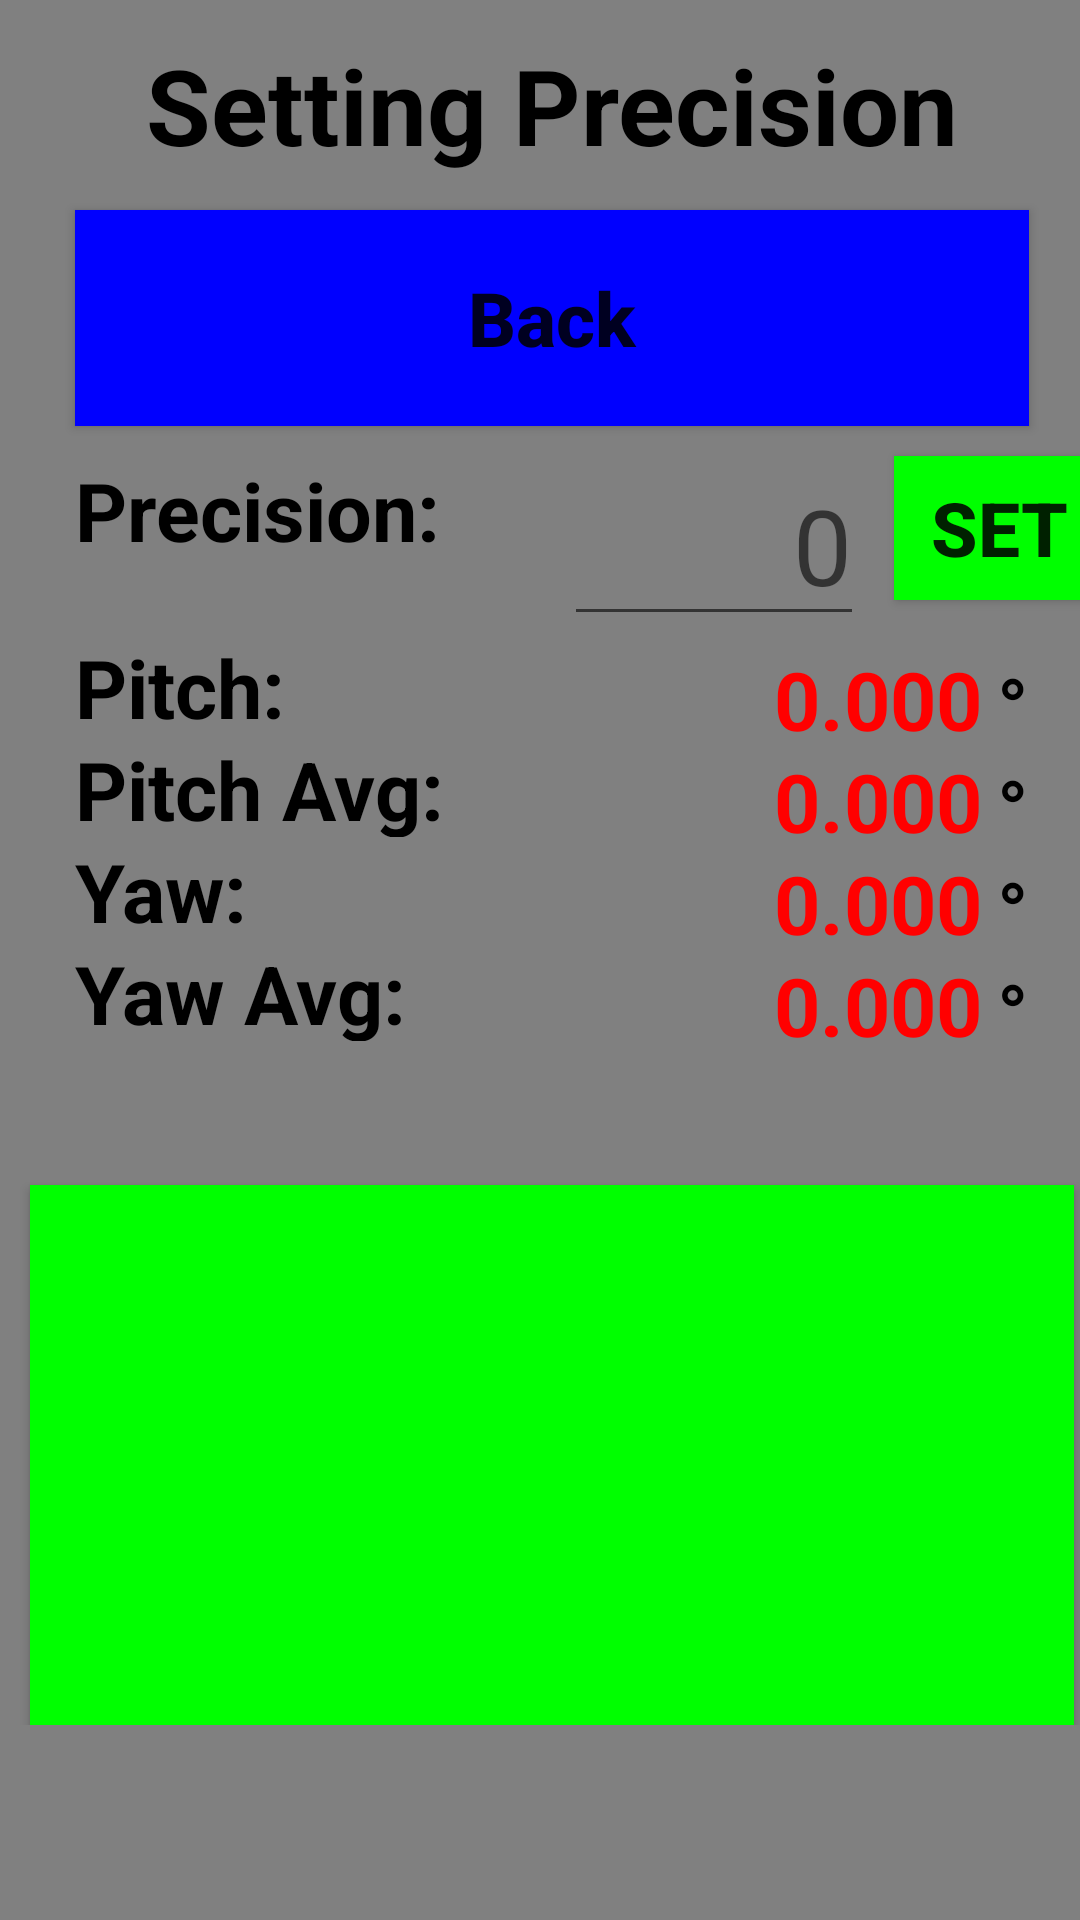

Android layout source for this screen:
<!-- AndroidManifest.xml: application theme AppTheme -->
<!-- res/layout/set_precision.xml -->
<?xml version="1.0" encoding="utf-8"?>
<android.support.constraint.ConstraintLayout
    xmlns:android="http://schemas.android.com/apk/res/android"
    xmlns:app="http://schemas.android.com/apk/res-auto"
    xmlns:tools="http://schemas.android.com/tools"
    android:layout_width="match_parent"
    android:layout_height="match_parent"
    android:background="#808080"
    tools:context="com.mathgeniusguide.tapemeasure.MainActivity">

    <RelativeLayout
        android:layout_width="368dp"
        android:layout_height="575dp"
        android:orientation="vertical"
        tools:layout_editor_absoluteY="8dp"
        tools:layout_editor_absoluteX="8dp">
        <TextView
            android:id="@+id/title"
            android:layout_alignParentTop="true"
            style="@style/titlebar"
            android:layout_height="70dp"
            android:textSize="35sp"
            android:text="Setting Precision"
            />
        <Button
            android:layout_below="@id/title"
            android:id="@+id/back"
            style="@style/menu"
            android:text="Back" />
        <Button
            style="@style/press"
            android:id="@+id/press" />
        <LinearLayout
            android:id="@+id/category"
            android:layout_width="wrap_content"
            android:layout_height="wrap_content"
            android:orientation="vertical"
            android:layout_marginLeft="25dp"
            android:layout_alignParentLeft="true"
            android:layout_below="@id/back">
            <TextView
                android:id="@+id/settingLabel"
                style="@style/measureDisplayLeft"
                android:text="Precision:"
                android:layout_marginBottom="25dp"
                 />
            <TextView
                android:id="@+id/pitchLabel"
                style="@style/measureDisplayLeft"
                android:text="Pitch:"
                />
            <TextView
                android:id="@+id/pitchAvgLabel"
                style="@style/measureDisplayLeft"
                android:text="Pitch Avg:"
                />
            <TextView
                android:id="@+id/YawLabel"
                style="@style/measureDisplayLeft"
                android:text="Yaw:"
                />
            <TextView
                android:id="@+id/YawAvgLabel"
                style="@style/measureDisplayLeft"
                android:text="Yaw Avg:"
                />
        </LinearLayout>
        <Button
            android:id="@+id/set"
            android:layout_width="70dp"
            android:layout_height="wrap_content"
            android:layout_below="@id/back"
            android:layout_alignParentRight="true"
            android:text="SET"
            android:textSize="25dp"
            android:textStyle="bold"
            android:background="#00ff00"
            android:onClick="previewSet"
            />
        <EditText
            android:id="@+id/typeScreen"
            android:layout_width="100dp"
            android:layout_height="60dp"
            android:layout_toLeftOf="@id/set"
            android:layout_below="@id/back"
            android:layout_marginRight="10dp"
            android:hint="0"
            android:gravity="right"
            android:textSize="35sp"
            android:maxLength="3"
            android:textColor="#ff0000"
            android:inputType="number"/>
        <LinearLayout
            android:id="@+id/degreelabel"
            android:layout_width="wrap_content"
            android:layout_height="wrap_content"
            android:orientation="vertical"
            android:layout_marginRight="25dp"
            android:layout_alignParentRight="true"
            android:layout_below="@id/back">

            <TextView
                style="@style/measureDisplay"
                android:gravity="left"
                android:text="°"
                android:layout_marginTop="65dp"
                />
            <TextView
                style="@style/measureDisplay"
                android:gravity="left"
                android:text="°"
                />
            <TextView
                style="@style/measureDisplay"
                android:gravity="left"
                android:text="°"
                />
            <TextView
                style="@style/measureDisplay"
                android:gravity="left"
                android:text="°"
                />
        </LinearLayout>
        <LinearLayout
            android:id="@+id/inchnumber"
            android:layout_width="150dp"
            android:layout_height="wrap_content"
            android:orientation="vertical"
            android:layout_marginRight="5dp"
            android:layout_marginTop="3dp"
            android:layout_toLeftOf="@id/degreelabel"
            android:layout_below="@id/back">
            <TextView
                android:id="@+id/pitchNumber"
                style="@style/measureDisplayRed"
                android:text="0.000"
                android:layout_marginTop="60dp"
                />
            <TextView
                android:id="@+id/pitchAvgNumber"
                style="@style/measureDisplayRed"
                android:text="0.000"
                />
            <TextView
                android:id="@+id/yawNumber"
                style="@style/measureDisplayRed"
                android:text="0.000"
                />
            <TextView
                android:id="@+id/yawAvgNumber"
                style="@style/measureDisplayRed"
                android:text="0.000"
                />
        </LinearLayout>

    </RelativeLayout>

</android.support.constraint.ConstraintLayout>
<!-- resources referenced by this layout -->
<resources>
  <style name="measureDisplay">
          <item name="android:layout_width">match_parent</item>
          <item name="android:layout_height">34dp</item>
          <item name="android:textStyle">bold</item>
          <item name="android:textColor">#000000</item>
          <item name="android:textSize">27sp</item>
          <item name="android:gravity">right</item>
      </style>
  <style name="measureDisplayLeft">
          <item name="android:layout_width">match_parent</item>
          <item name="android:layout_height">34dp</item>
          <item name="android:textStyle">bold</item>
          <item name="android:textColor">#000000</item>
          <item name="android:textSize">27sp</item>
          <item name="android:gravity">left</item>
      </style>
  <style name="measureDisplayRed">
          <item name="android:layout_width">match_parent</item>
          <item name="android:layout_height">34dp</item>
          <item name="android:textStyle">bold</item>
          <item name="android:textColor">#ff0000</item>
          <item name="android:textSize">27sp</item>
          <item name="android:gravity">right</item>
      </style>
  <style name="menu">
          <item name="android:layout_width">match_parent</item>
          <item name="android:layout_height">72dp</item>
          <item name="android:layout_marginLeft">25dp</item>
          <item name="android:layout_marginRight">25dp</item>
          <item name="android:layout_marginBottom">10dp</item>
          <item name="android:textSize">25sp</item>
          <item name="android:textStyle">bold</item>
          <item name="android:background">#0000ff</item>
          <item name="android:textAllCaps">false</item>
          <item name="android:onClick">nextScreen</item>
      </style>
  <style name="press">
          <item name="android:layout_width">match_parent</item>
          <item name="android:layout_height">180dp</item>
          <item name="android:layout_marginLeft">10dp</item>
          <item name="android:layout_marginRight">10dp</item>
          <item name="android:layout_marginBottom">0dp</item>
          <item name="android:padding">4dp</item>
          <item name="android:textSize">11sp</item>
          <item name="android:background">#00ff00</item>
          <item name="android:textAllCaps">false</item>
          <item name="android:layout_alignParentBottom">true</item>
      </style>
  <style name="titlebar">
          <item name="android:layout_width">match_parent</item>
          <item name="android:layout_height">100dp</item>
          <item name="android:textAlignment">center</item>
          <item name="android:textStyle">bold</item>
          <item name="android:textColor">#000000</item>
          <item name="android:textAllCaps">false</item>
          <item name="android:textSize">36sp</item>
          <item name="android:gravity">center_vertical</item>
      </style>
  <style name="AppTheme" parent="Theme.AppCompat.Light.NoActionBar">
          
          <item name="colorPrimary">@color/colorPrimary</item>
          <item name="colorPrimaryDark">@color/colorPrimaryDark</item>
          <item name="colorAccent">@color/colorAccent</item>
      </style>
  <!-- not gathered from this repository: default colours our renderer supplied (Android Studio template values) -->
  <color name="colorPrimary">#FF6200EE</color>
  <color name="colorPrimaryDark">#FF3700B3</color>
  <color name="colorAccent">#FF03DAC5</color>
</resources>
